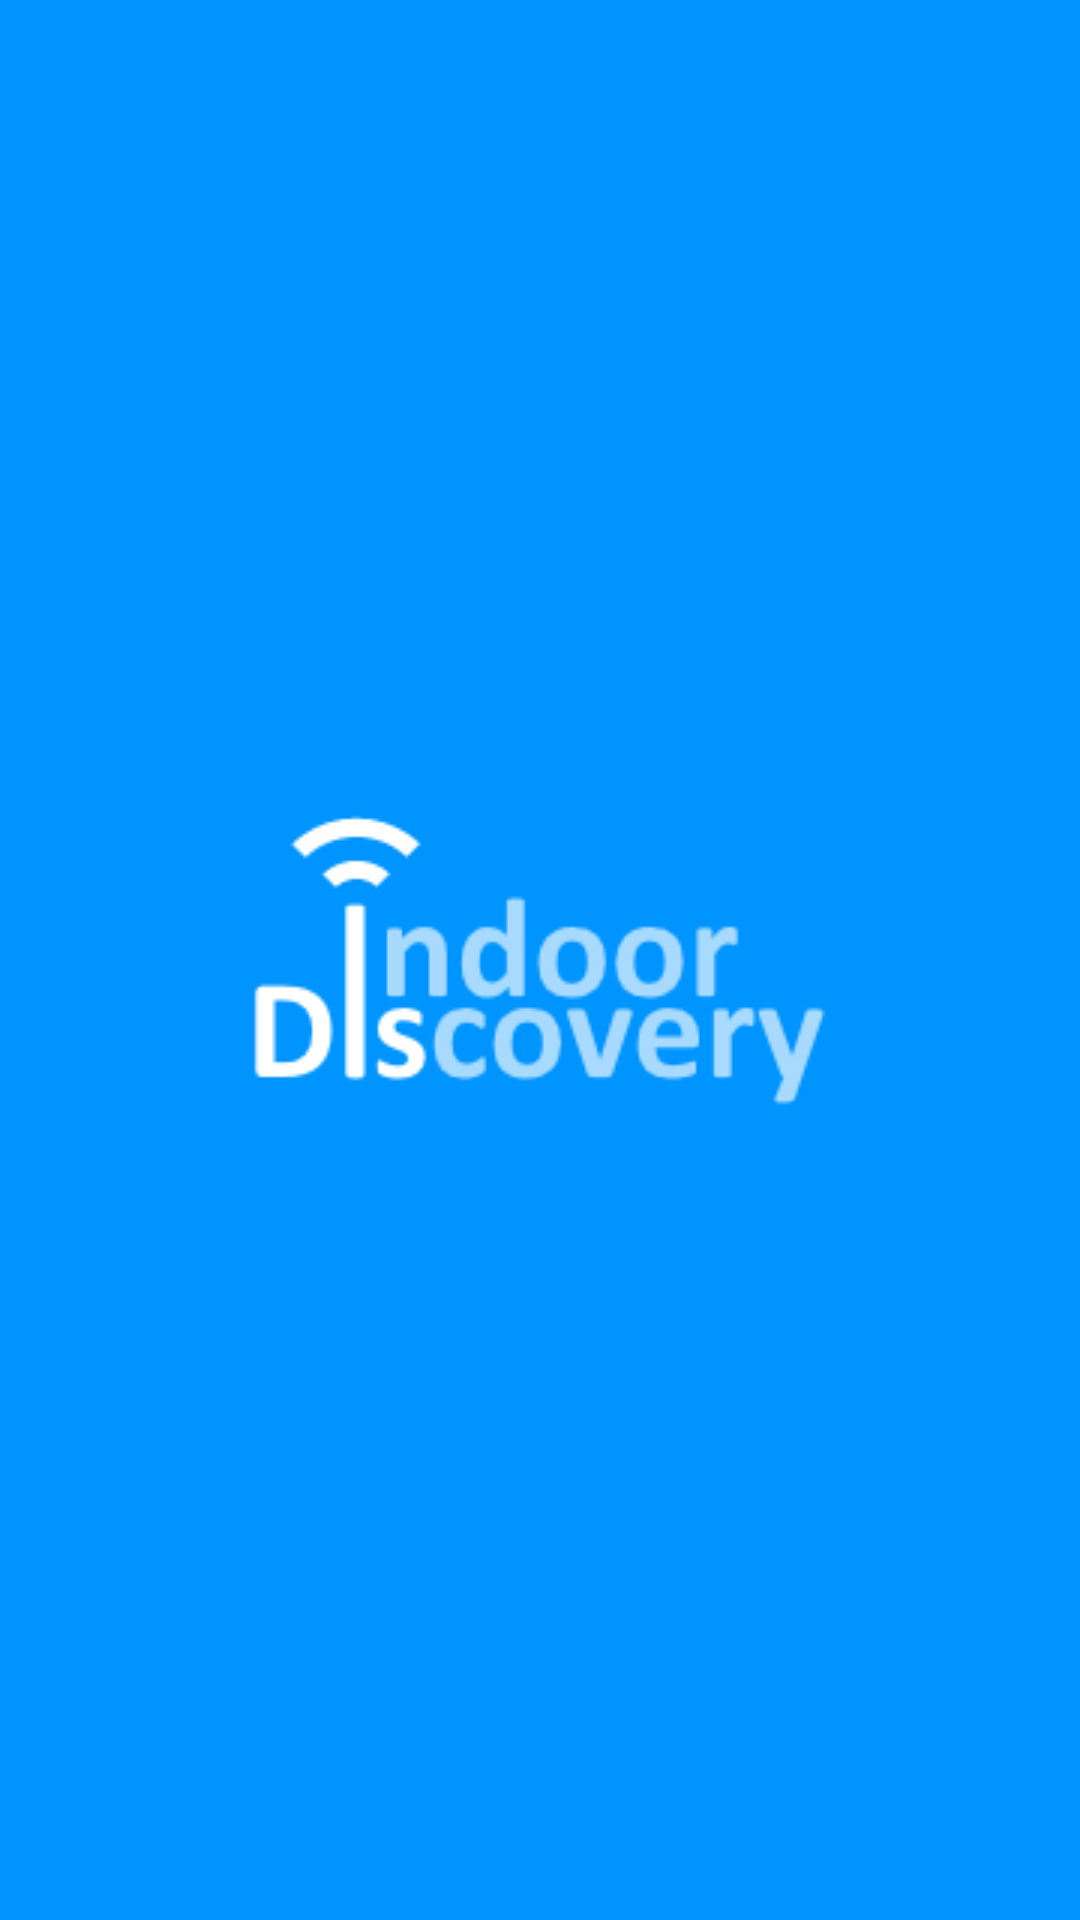

Layout XML and referenced resources for this Android screen:
<!-- AndroidManifest.xml: activity theme Splash -->
<!-- res/layout/activity_splash.xml -->
<?xml version="1.0" encoding="utf-8"?>
<LinearLayout
    xmlns:android="http://schemas.android.com/apk/res/android"
    xmlns:tools="http://schemas.android.com/tools"
    android:layout_width="match_parent"
    android:layout_height="match_parent"
    tools:context="ua.com.sweetsoft.indoordiscovery.SplashActivity"
    android:gravity="center"
    android:background="#FF0094FF"
    >

    <ImageView
        android:id="@+id/imageLogo"
        android:layout_width="match_parent"
        android:layout_height="match_parent"
        android:layout_centerInParent="true"
        android:src="@drawable/logo"
        android:scaleType="center"
        android:background="@android:color/transparent"
        />

</LinearLayout>
<!-- resources referenced by this layout -->
<resources>
  <!-- drawable logo: png bitmap (drawable, 5080 bytes) -->
  <style name="Splash" parent="Theme.AppCompat.Light.NoActionBar">
          
      </style>
</resources>
